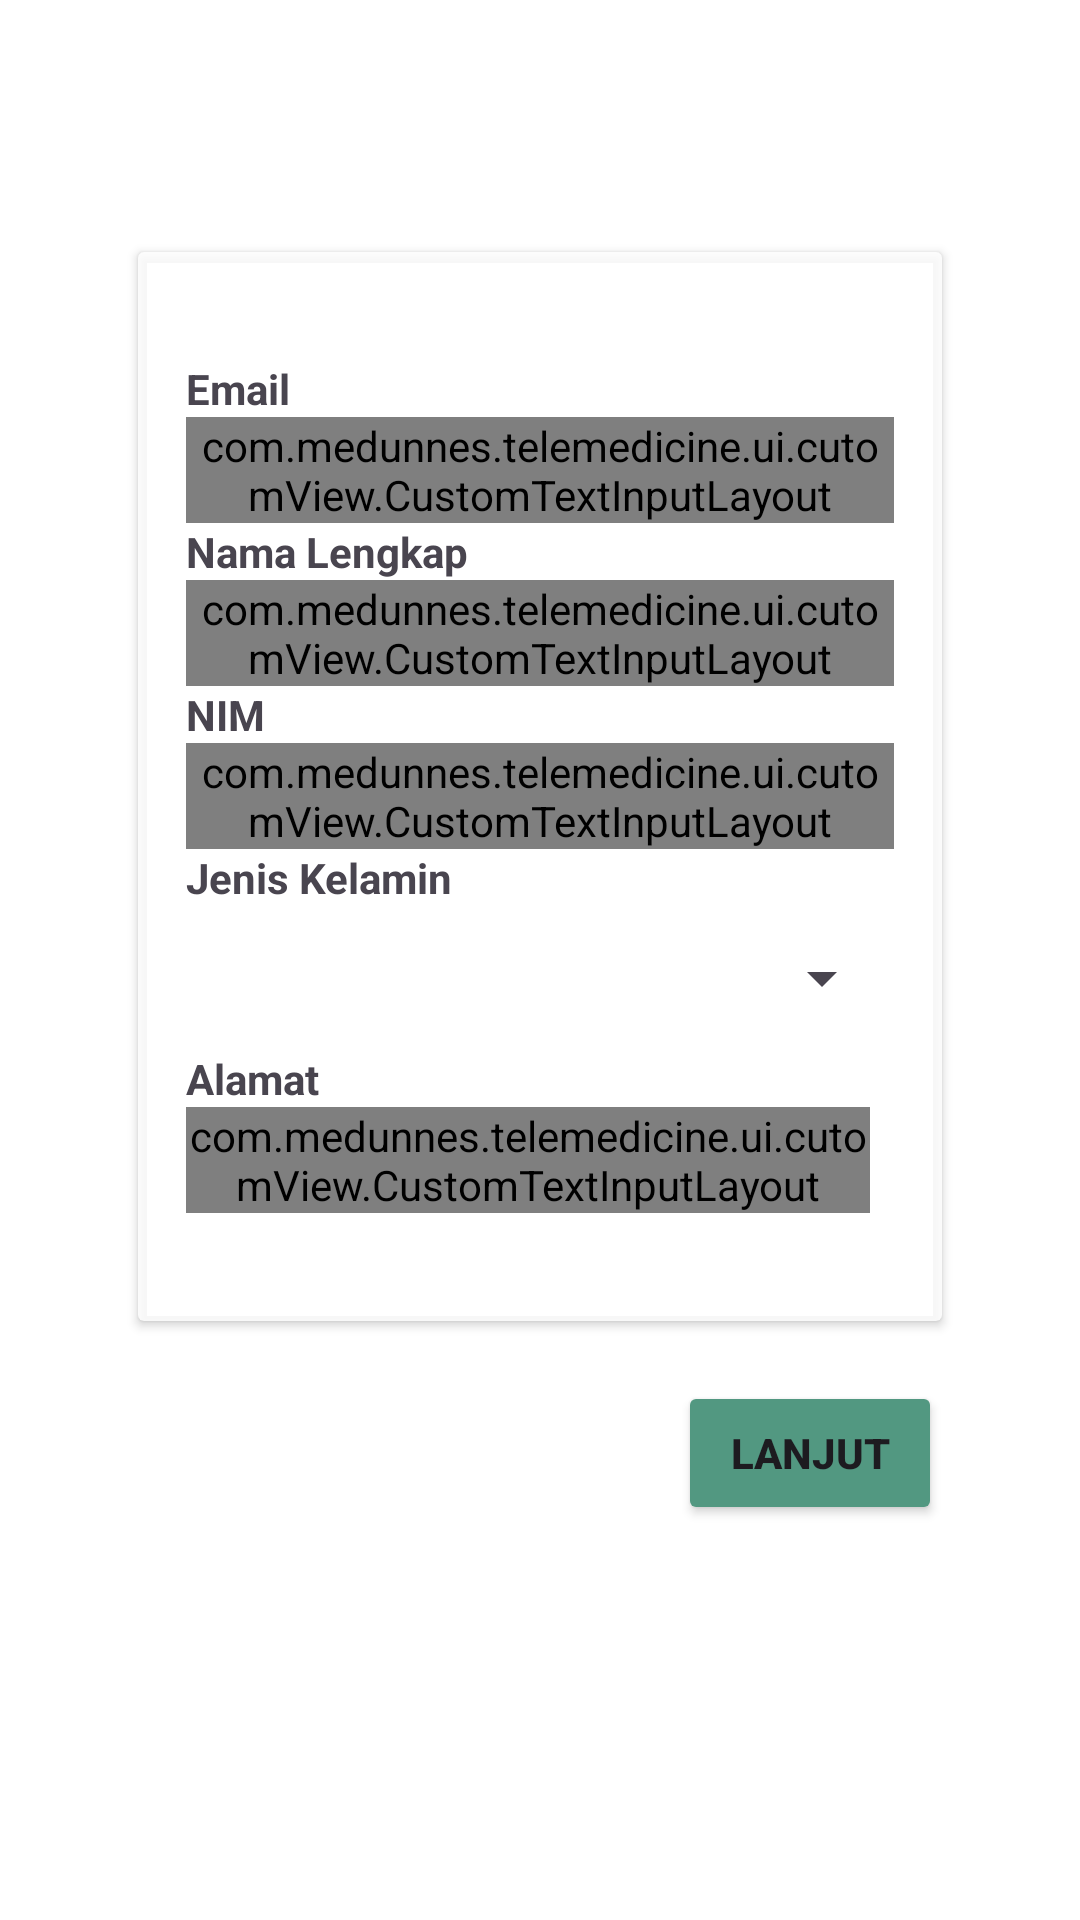

Produce the Android XML layout that renders to this screen, including the resource entries it uses.
<!-- AndroidManifest.xml: application theme Theme.MedUnnes -->
<!-- res/layout/fragment_registrasi1.xml -->
<?xml version="1.0" encoding="utf-8"?>
<ScrollView xmlns:android="http://schemas.android.com/apk/res/android"
    xmlns:tools="http://schemas.android.com/tools"
    android:layout_width="match_parent"
    android:layout_height="match_parent"
    xmlns:app="http://schemas.android.com/apk/res-auto"
    android:padding="16dp"
    tools:context=".ui.auth.register.Registrasi1Fragment">

    <androidx.constraintlayout.widget.ConstraintLayout
        android:layout_width="match_parent"
        android:layout_height="wrap_content">

        <TextView
            android:id="@+id/tv_register_as_dokter"
            android:layout_width="wrap_content"
            android:layout_height="wrap_content"
            android:text="@string/daftar_sebagai_dokter"
            android:textSize="20sp"
            android:textStyle="bold"
            android:textColor="@color/white"
            app:layout_constraintBottom_toTopOf="@id/cv_form_registrasi"
            app:layout_constraintEnd_toEndOf="parent"
            app:layout_constraintStart_toStartOf="parent"
            app:layout_constraintTop_toTopOf="parent" />

        <androidx.cardview.widget.CardView
            android:id="@+id/cv_form_registrasi"
            android:layout_width="0dp"
            android:layout_height="match_parent"
            android:layout_marginHorizontal="30dp"
            android:layout_marginVertical="10dp"
            app:cardBackgroundColor="@color/white_glass"
            app:layout_constraintBottom_toBottomOf="parent"
            app:layout_constraintEnd_toEndOf="parent"
            app:layout_constraintStart_toStartOf="parent"
            app:layout_constraintTop_toTopOf="parent">

            <androidx.constraintlayout.widget.ConstraintLayout
                android:layout_width="match_parent"
                android:layout_height="wrap_content"
                android:layout_marginTop="20dp"
                android:layout_marginBottom="20dp"
                android:padding="16dp">

                <TextView
                    android:id="@+id/tv_email_title"
                    android:layout_width="wrap_content"
                    android:layout_height="wrap_content"
                    android:text="@string/email"
                    android:textStyle="bold"
                    app:layout_constraintStart_toStartOf="parent"
                    app:layout_constraintTop_toTopOf="parent" />

                <com.medunnes.telemedicine.ui.cutomView.CustomTextInputLayout
                    android:id="@+id/til_email"
                    android:layout_width="match_parent"
                    android:layout_height="wrap_content"
                    app:endIconMode="clear_text"
                    app:endIconTint="@color/grey"
                    app:layout_constraintEnd_toEndOf="parent"
                    app:layout_constraintStart_toStartOf="parent"
                    app:layout_constraintTop_toBottomOf="@id/tv_email_title"
                    app:startIconTint="@color/grey">

                    <com.google.android.material.textfield.TextInputEditText
                        android:id="@+id/tie_email"
                        android:layout_width="match_parent"
                        android:layout_height="wrap_content"
                        android:hint="@string/masukkan_email"
                        android:inputType="textEmailAddress"
                        android:textColorHint="#757575" />
                </com.medunnes.telemedicine.ui.cutomView.CustomTextInputLayout>

                <TextView
                    android:id="@+id/tv_nama_lengkap_title"
                    android:layout_width="wrap_content"
                    android:layout_height="wrap_content"
                    android:text="@string/nama_lenkap"
                    android:textStyle="bold"
                    app:layout_constraintStart_toStartOf="parent"
                    app:layout_constraintTop_toBottomOf="@id/til_email" />

                <com.medunnes.telemedicine.ui.cutomView.CustomTextInputLayout
                    android:id="@+id/til_nama_lengkap"
                    android:layout_width="match_parent"
                    android:layout_height="wrap_content"
                    app:endIconMode="clear_text"
                    app:endIconTint="@color/grey"
                    app:layout_constraintEnd_toEndOf="parent"
                    app:layout_constraintStart_toStartOf="parent"
                    app:layout_constraintTop_toBottomOf="@id/tv_nama_lengkap_title"
                    app:startIconTint="@color/grey">

                    <com.google.android.material.textfield.TextInputEditText
                        android:id="@+id/tie_nama_lengkap"
                        android:layout_width="match_parent"
                        android:layout_height="wrap_content"
                        android:hint="@string/masukkan_nama_lengkap"
                        android:inputType="text"
                        android:textColorHint="#757575" />
                </com.medunnes.telemedicine.ui.cutomView.CustomTextInputLayout>

                <TextView
                    android:id="@+id/tv_nim"
                    android:layout_width="wrap_content"
                    android:layout_height="wrap_content"
                    android:text="@string/no_reg"
                    android:textStyle="bold"
                    app:layout_constraintStart_toStartOf="parent"
                    app:layout_constraintTop_toBottomOf="@id/til_nama_lengkap" />

                <com.medunnes.telemedicine.ui.cutomView.CustomTextInputLayout
                    android:id="@+id/til_nim"
                    android:layout_width="match_parent"
                    android:layout_height="wrap_content"
                    app:endIconMode="clear_text"
                    app:endIconTint="@color/grey"
                    app:layout_constraintEnd_toEndOf="parent"
                    app:layout_constraintStart_toStartOf="parent"
                    app:layout_constraintTop_toBottomOf="@id/tv_nim"
                    app:startIconTint="@color/grey">

                    <com.google.android.material.textfield.TextInputEditText
                        android:id="@+id/tie_nim"
                        android:layout_width="match_parent"
                        android:layout_height="wrap_content"
                        android:hint="@string/masukkan_nomor_reg"
                        android:inputType="number"
                        android:textColorHint="#757575" />
                </com.medunnes.telemedicine.ui.cutomView.CustomTextInputLayout>

                <TextView
                    android:id="@+id/tv_kelamin_title"
                    android:layout_width="wrap_content"
                    android:layout_height="wrap_content"
                    android:text="@string/jenis_kelamin"
                    android:textStyle="bold"
                    app:layout_constraintStart_toStartOf="parent"
                    app:layout_constraintTop_toBottomOf="@id/til_nim" />

                <Spinner
                    android:id="@+id/spinner_kelamin"
                    android:layout_width="match_parent"
                    android:layout_height="wrap_content"
                    android:minHeight="48dp"
                    android:spinnerMode="dropdown"
                    app:layout_constraintBottom_toTopOf="@id/tv_alamat_title"
                    app:layout_constraintStart_toStartOf="parent"
                    app:layout_constraintTop_toBottomOf="@id/tv_kelamin_title" />

                <TextView
                    android:id="@+id/tv_alamat_title"
                    android:layout_width="wrap_content"
                    android:layout_height="wrap_content"
                    android:text="@string/alamat"
                    android:textStyle="bold"
                    app:layout_constraintStart_toStartOf="parent"
                    app:layout_constraintTop_toBottomOf="@id/spinner_kelamin" />

                <com.medunnes.telemedicine.ui.cutomView.CustomTextInputLayout
                    android:id="@+id/til_alamat"
                    android:layout_width="match_parent"
                    android:layout_height="wrap_content"
                    android:layout_marginEnd="8dp"
                    app:endIconMode="clear_text"
                    app:endIconTint="@color/grey"
                    app:layout_constraintStart_toStartOf="parent"
                    app:layout_constraintTop_toBottomOf="@id/tv_alamat_title"
                    app:startIconTint="@color/grey">

                    <com.google.android.material.textfield.TextInputEditText
                        android:id="@+id/tie_alamat"
                        android:layout_width="match_parent"
                        android:layout_height="wrap_content"
                        android:hint="@string/masukkan_alamat_lengkap"
                        android:inputType="text"
                        android:textColorHint="#757575" />
                </com.medunnes.telemedicine.ui.cutomView.CustomTextInputLayout>

            </androidx.constraintlayout.widget.ConstraintLayout>

        </androidx.cardview.widget.CardView>

        <Button
            android:id="@+id/btn_lanjut1"
            android:layout_width="wrap_content"
            android:layout_height="wrap_content"
            android:layout_marginTop="20dp"
            android:backgroundTint="@color/secondary_color"
            android:text="@string/lanjut"
            android:textStyle="bold"
            app:layout_constraintEnd_toEndOf="@id/cv_form_registrasi"
            app:layout_constraintTop_toBottomOf="@id/cv_form_registrasi" />

    </androidx.constraintlayout.widget.ConstraintLayout>

</ScrollView>
<!-- resources referenced by this layout -->
<resources>
  <color name="grey">#DF42424B</color>
  <color name="secondary_color">#529881</color>
  <color name="white">#FFFFFFFF</color>
  <color name="white_glass">#D5FFFFFF</color>
  <string name="alamat">Alamat</string>
  <string name="daftar_sebagai_dokter">Daftar Sebagai Dokter</string>
  <string name="email">Email</string>
  <string name="jenis_kelamin">Jenis Kelamin</string>
  <string name="lanjut">Lanjut</string>
  <string name="masukkan_alamat_lengkap">Masukkan alamat lengkap</string>
  <string name="masukkan_email">Masukkan email</string>
  <string name="masukkan_nama_lengkap">Masukkan nama lengkap</string>
  <string name="masukkan_nomor_reg">Masukkan NIM</string>
  <string name="nama_lenkap">Nama Lengkap</string>
  <string name="no_reg">NIM</string>
  <style name="Theme.MedUnnes" parent="Base.Theme.MedUnnes" />
  <style name="Base.Theme.MedUnnes" parent="Theme.Material3.DayNight.NoActionBar">
          
          <item name="colorPrimary">@color/app_color</item>
          <item name="android:colorBackground">@color/white</item>
          <item name="android:colorFocusedHighlight">@color/grey_less</item>
      </style>
  <color name="app_color">#1C775A</color>
  <color name="grey_less">#D7D7D7</color>
</resources>
